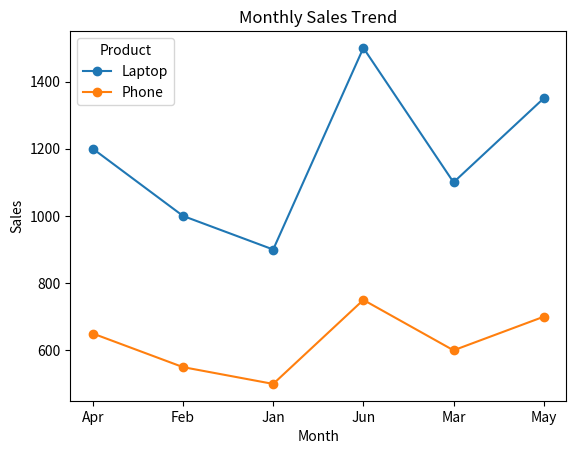
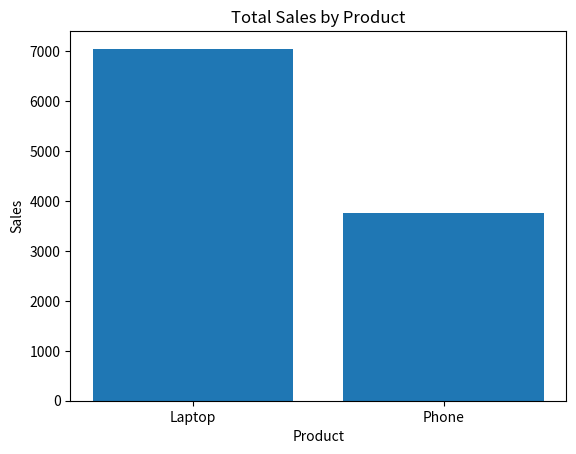
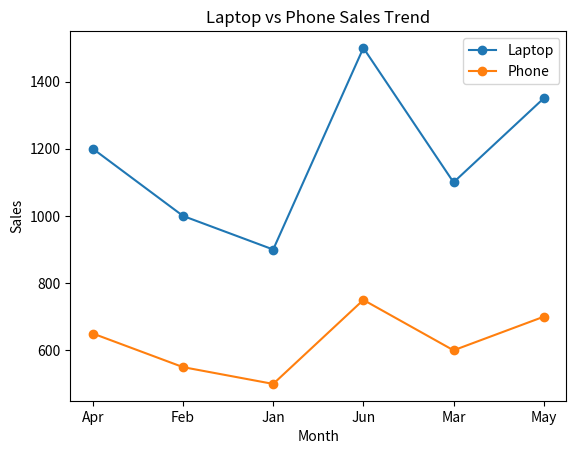
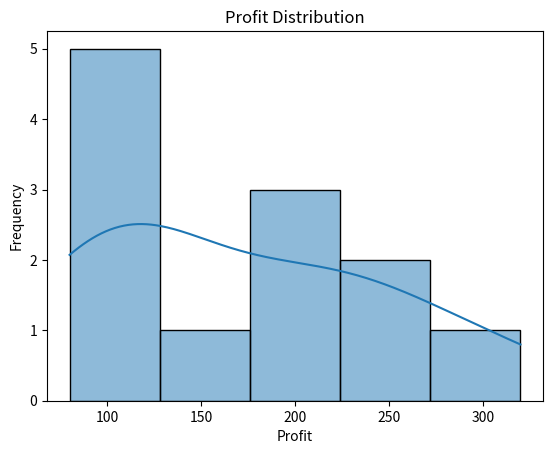
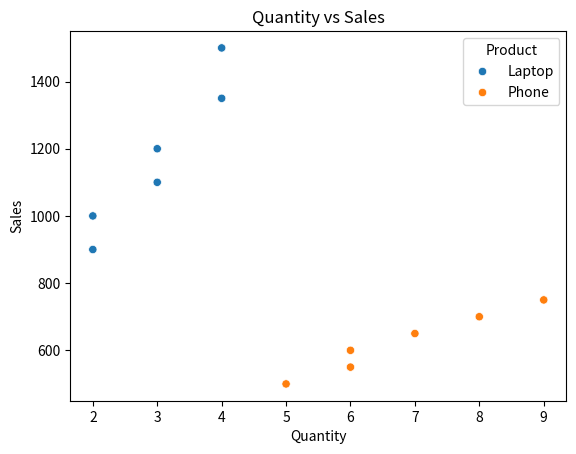
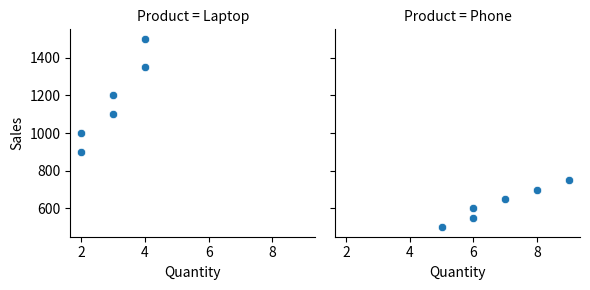

Python code for these plots, in order:
import pandas as pd
import matplotlib.pyplot as plt
import seaborn as sns

df = pd.DataFrame({
    "Month": [
        "Jan","Feb","Mar","Apr","May","Jun",
        "Jan","Feb","Mar","Apr","May","Jun"
    ],

    "Product": [
        "Laptop","Laptop","Laptop","Laptop","Laptop","Laptop",
        "Phone","Phone","Phone","Phone","Phone","Phone"
    ],

    "Sales": [
        900,1000,1100,1200,1350,1500,
        500,550,600,650,700,750
    ],

    "Profit": [
        180,200,220,240,270,320,
        80,90,100,110,120,130
    ],

    "Quantity": [
        2,2,3,3,4,4,
        5,6,6,7,8,9
    ]
})


# Task 1 — Sales Trend

monthly_sales = (
    df.groupby(["Month", "Product"])["Sales"]
      .sum()
      .reset_index()
)

print(monthly_sales)

monthly_sales = df.pivot(
    index="Month",
    columns="Product",
    values="Sales"
)

print(monthly_sales)


monthly_sales.plot(
    kind="line",
    marker="o"
)

plt.title("Monthly Sales Trend")
plt.xlabel("Month")
plt.ylabel("Sales")
plt.show()





# Task 2 — Product Comparison

product_sales = df.groupby("Product")["Sales"].sum()

print(product_sales)

plt.bar(
    product_sales.index,
    product_sales.values
)

plt.title("Total Sales by Product")
plt.xlabel("Product")
plt.ylabel("Sales")

plt.show()


# Task 3 — Product Sales Trend

monthly_sales = df.pivot(
    index="Month",
    columns="Product",
    values="Sales"
)

plt.plot(
    monthly_sales.index,
    monthly_sales["Laptop"],
    marker="o",
    label="Laptop"
)

plt.plot(
    monthly_sales.index,
    monthly_sales["Phone"],
    marker="o",
    label="Phone"
)

plt.title("Laptop vs Phone Sales Trend")
plt.xlabel("Month")
plt.ylabel("Sales")

plt.legend()

plt.show()


# Task 4 — Profit Distribution

sns.histplot(
    data=df,
    x="Profit",
    kde=True
)

plt.title("Profit Distribution")
plt.xlabel("Profit")
plt.ylabel("Frequency")

plt.show()



# Task 5 — Sales vs Quantity

sns.scatterplot(
    data=df,
    x="Quantity",
    y="Sales",
    hue="Product"
)

plt.title("Quantity vs Sales")
plt.xlabel("Quantity")
plt.ylabel("Sales")

plt.show()

# Task 6 — FacetGrid

g = sns.FacetGrid(
    df,
    col="Product"
)

g.map_dataframe(
    sns.scatterplot,
    x="Quantity",
    y="Sales"
)

plt.show()
